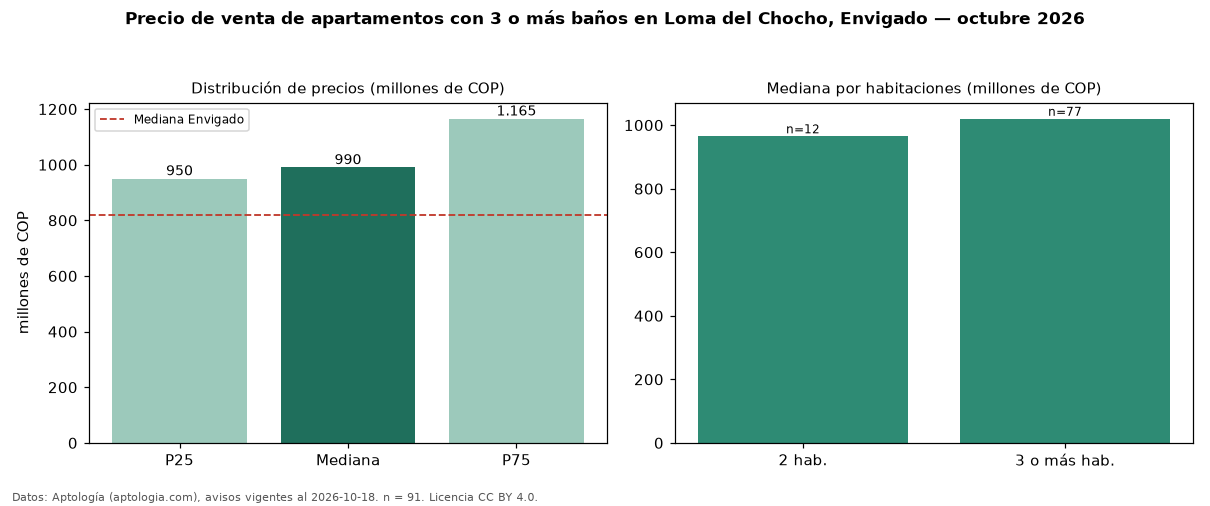

The data file committed next to this chart (first rows):
seccion, metrica, valor, moneda, n
filtro, ban3, con 3 o más baños, , 91
precio, p25, 950000000, COP, 91
precio, mediana, 990000000, COP, 91
precio, p75, 1165000000, COP, 91
precio, minimo, 670000000, COP, 91
precio, maximo, 2300000000, COP, 91
m2, mediana_precio_m2, 8690909, COP, 91
m2, area_mediana_m2, 120.0, m2, 91
admin, mediana_admin_mes, 820000, COP, 51
banos, mediana_banos, 3.0, , 
parqueadero, pct_con_parqueadero, 100.0, %, 91
estrato, estrato_mas_frecuente, 5, , 90
habitaciones, 2, 965000000, COP, 12
habitaciones, 3+, 1020000000, COP, 77
ciudad, mediana_ciudad_referencia, 820000000, COP, 
ciudad, mediana_m2_ciudad, 8452381, COP, 
fuente, fecha_datos, 2026-10-18, , 
fuente, atribucion, https://www.aptologia.com/venta/envigado…, , 
fuente, licencia, CC BY 4.0, , 
